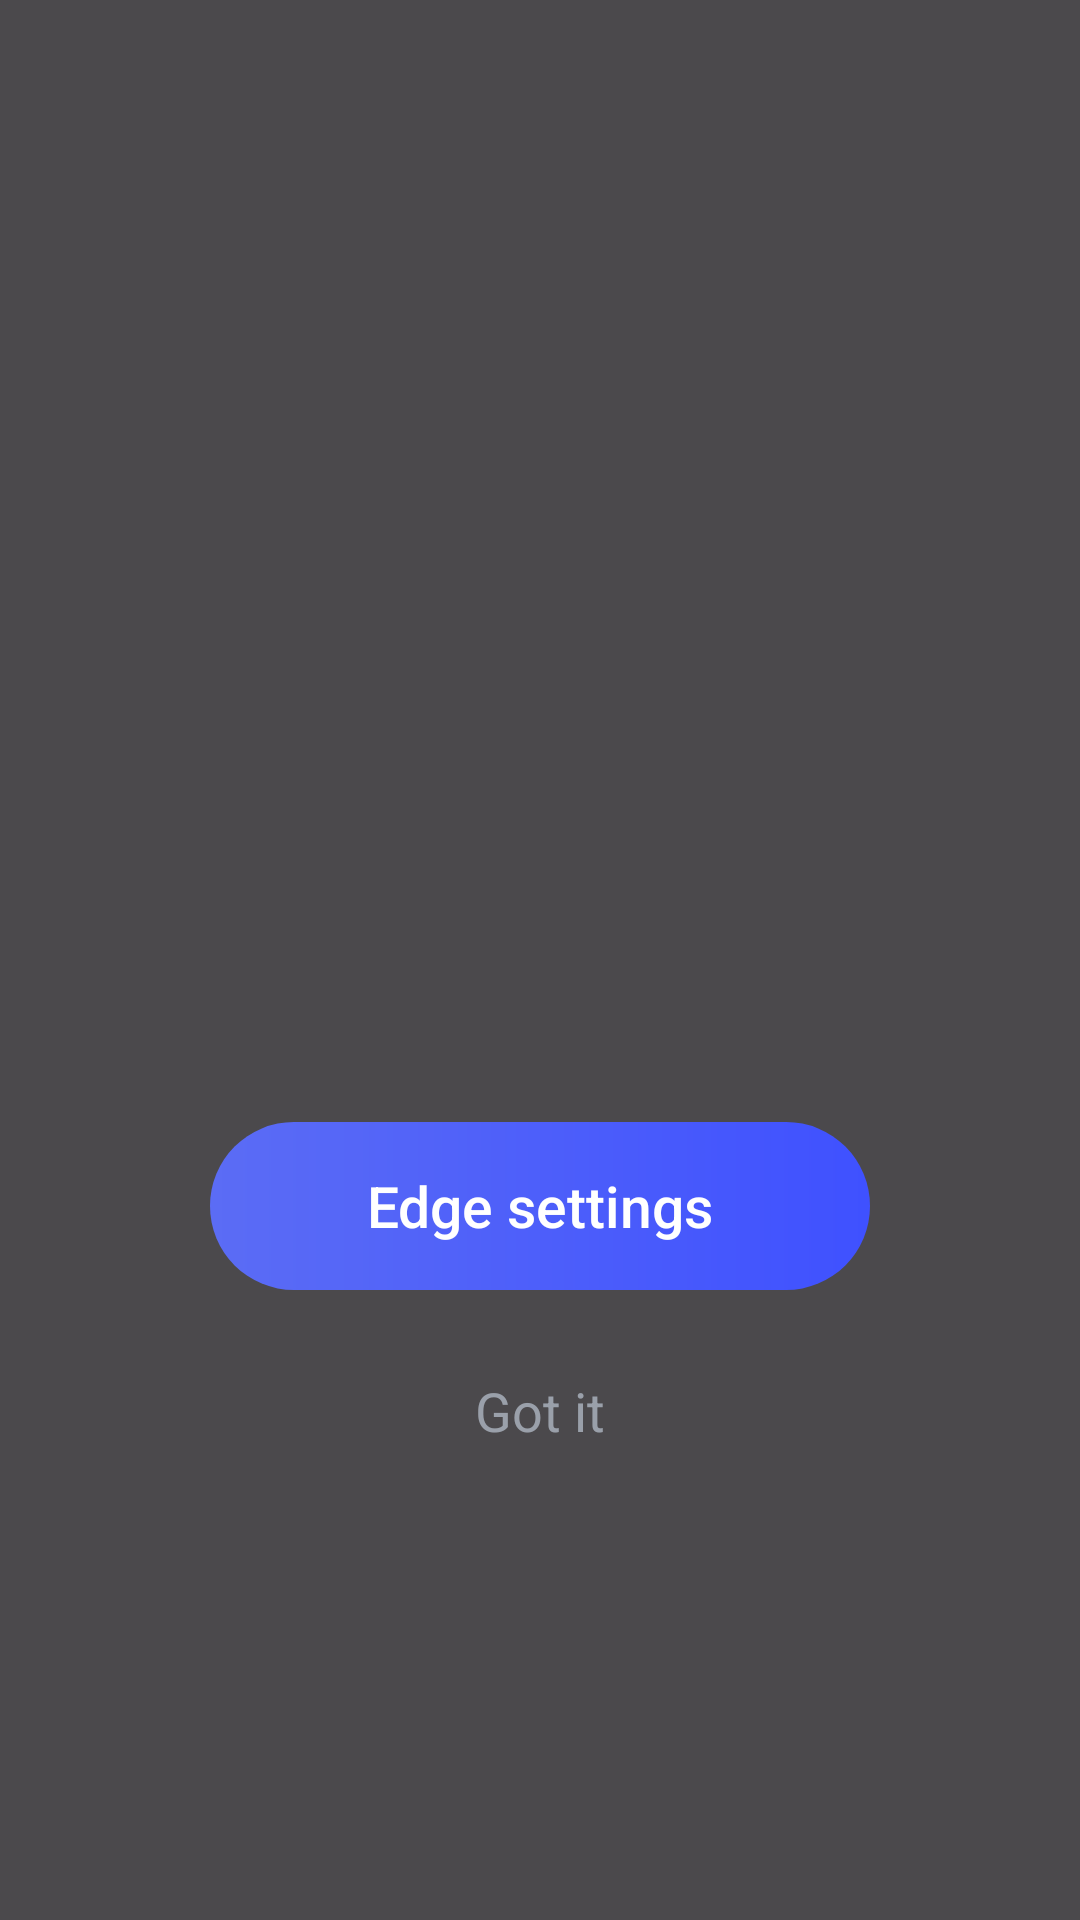

Layout XML and referenced resources for this Android screen:
<!-- AndroidManifest.xml: application theme Theme.LauncherApp -->
<!-- res/layout/dialog_control_center_tutorial.xml -->
<?xml version="1.0" encoding="utf-8"?>
<FrameLayout xmlns:android="http://schemas.android.com/apk/res/android"
    android:layout_width="match_parent"
    android:layout_height="match_parent"
    android:background="#B3000000">

    <LinearLayout
        android:id="@+id/tutorialPointer"
        android:layout_width="wrap_content"
        android:layout_height="wrap_content"
        android:layout_gravity="top|start"
        android:layout_marginTop="12dp"
        android:gravity="center_horizontal"
        android:orientation="vertical"
        android:visibility="invisible">

        <ImageView
            android:layout_width="24dp"
            android:layout_height="64dp"
            android:contentDescription="@null"
            android:src="@drawable/ic_cc_tutorial_arrow" />

        <TextView
            android:layout_width="wrap_content"
            android:layout_height="wrap_content"
            android:layout_marginTop="-6dp"
            android:text="@string/cc_tutorial_hand"
            android:textSize="44sp" />

    </LinearLayout>

    <LinearLayout
        android:layout_width="match_parent"
        android:layout_height="wrap_content"
        android:layout_gravity="center"
        android:layout_marginTop="80dp"
        android:gravity="center_horizontal"
        android:orientation="vertical"
        android:paddingStart="24dp"
        android:paddingEnd="24dp">

        <TextView
            android:id="@+id/tutorialTitle"
            android:layout_width="wrap_content"
            android:layout_height="wrap_content"
            android:fontFamily="sans-serif-medium"
            android:gravity="center"
            android:textColor="@android:color/white"
            android:textSize="24sp" />

        <TextView
            android:id="@+id/tutorialEdgeSettings"
            android:layout_width="wrap_content"
            android:layout_height="56dp"
            android:layout_marginTop="36dp"
            android:background="@drawable/bg_cc_tutorial_button"
            android:fontFamily="sans-serif-medium"
            android:gravity="center"
            android:minWidth="220dp"
            android:paddingStart="40dp"
            android:paddingEnd="40dp"
            android:text="@string/cc_tutorial_edge_settings"
            android:textColor="@android:color/white"
            android:textSize="19sp" />

        <TextView
            android:id="@+id/tutorialGotIt"
            android:layout_width="wrap_content"
            android:layout_height="wrap_content"
            android:layout_marginTop="16dp"
            android:padding="12dp"
            android:text="@string/cc_tutorial_got_it"
            android:textColor="#9AA0AA"
            android:textSize="18sp" />

    </LinearLayout>

</FrameLayout>
<!-- resources referenced by this layout -->
<resources>
  <!-- drawable bg_cc_tutorial_button (drawable) -->
  <?xml version="1.0" encoding="utf-8"?>
  <shape xmlns:android="http://schemas.android.com/apk/res/android"
      android:shape="rectangle">
      <gradient
          android:angle="0"
          android:endColor="#3F51FF"
          android:startColor="#5B6CF5" />
      <corners android:radius="100dp" />
  </shape>
  <!-- drawable ic_cc_tutorial_arrow (drawable) -->
  <?xml version="1.0" encoding="utf-8"?>
  <vector xmlns:android="http://schemas.android.com/apk/res/android"
      android:width="24dp"
      android:height="64dp"
      android:viewportWidth="24"
      android:viewportHeight="64">
      <path
          android:fillColor="#E6FFFFFF"
          android:pathData="M10.5,0 L13.5,0 L13.5,50 L10.5,50 Z" />
      <path
          android:fillColor="#FFFFFFFF"
          android:pathData="M3,46 L21,46 L12,63 Z" />
  </vector>
  <string name="cc_tutorial_edge_settings">Edge settings</string>
  <string name="cc_tutorial_got_it">Got it</string>
  <string name="cc_tutorial_hand" translatable="false">👆</string>
  <style name="Theme.LauncherApp" parent="Base.Theme.LauncherApp" />
  <style name="Base.Theme.LauncherApp" parent="Theme.Material3.DayNight.NoActionBar">
          
          
          <item name="switchStyle">@style/Widget.LauncherApp.Switch</item>
      </style>
  <style name="Widget.LauncherApp.Switch" parent="Widget.Material3.CompoundButton.MaterialSwitch">
          <item name="trackTint">@color/switch_track_color</item>
          <item name="thumbTint">@color/switch_thumb_color</item>
      </style>
</resources>
